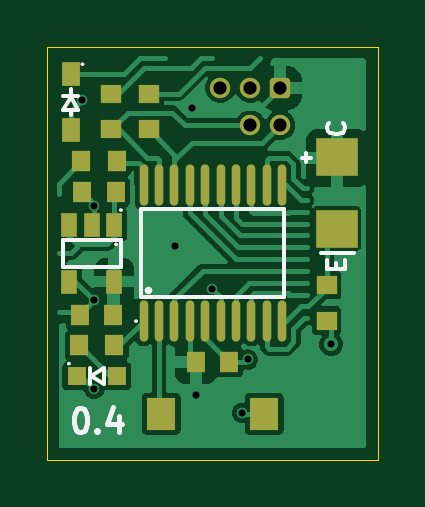
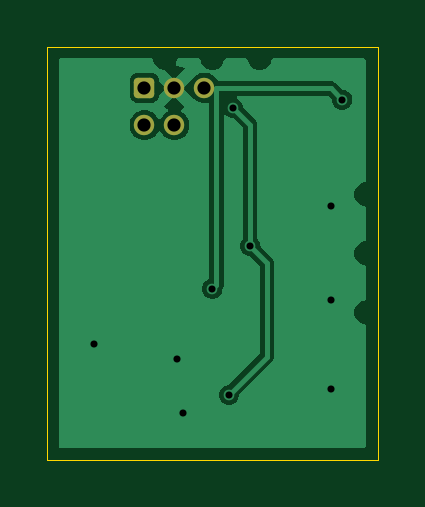
Circuit board: 11 layer files. Board 14.0 x 17.5 mm.
- bottom_copper: vm_light_sensor_0.4-B_Cu.gbl (12799 bytes)
- bottom_mask: vm_light_sensor_0.4-B_Mask.gbs (1302 bytes)
- paste: vm_light_sensor_0.4-B_Paste.gbp (507 bytes)
- bottom_silk: vm_light_sensor_0.4-B_Silkscreen.gbo (508 bytes)
- outline: vm_light_sensor_0.4-Edge_Cuts.gm1 (637 bytes)
- top_copper: vm_light_sensor_0.4-F_Cu.gtl (32330 bytes)
- top_mask: vm_light_sensor_0.4-F_Mask.gts (2838 bytes)
- paste: vm_light_sensor_0.4-F_Paste.gtp (2043 bytes)
- top_silk: vm_light_sensor_0.4-F_Silkscreen.gto (4045 bytes)
- drill: vm_light_sensor_0.4-NPTH.drl (309 bytes)
- drill: vm_light_sensor_0.4-PTH.drl (601 bytes)

=== bottom_copper: vm_light_sensor_0.4-B_Cu.gbl (12799 bytes, source omitted) ===
=== bottom_mask: vm_light_sensor_0.4-B_Mask.gbs (1302 bytes, source withheld) ===
=== paste: vm_light_sensor_0.4-B_Paste.gbp ===
%TF.GenerationSoftware,KiCad,Pcbnew,9.0.6-9.0.6~ubuntu22.04.1*%
%TF.CreationDate,2026-01-23T17:02:16+00:00*%
%TF.ProjectId,vm_light_sensor,766d5f6c-6967-4687-945f-73656e736f72,0.4*%
%TF.SameCoordinates,PX510ff40PY47868c0*%
%TF.FileFunction,Paste,Bot*%
%TF.FilePolarity,Positive*%
%FSLAX45Y45*%
G04 Gerber Fmt 4.5, Leading zero omitted, Abs format (unit mm)*
G04 Created by KiCad (PCBNEW 9.0.6-9.0.6~ubuntu22.04.1) date 2026-01-23 17:02:16*
%MOMM*%
%LPD*%
G01*
G04 APERTURE LIST*
G04 APERTURE END LIST*
M02*

=== bottom_silk: vm_light_sensor_0.4-B_Silkscreen.gbo ===
%TF.GenerationSoftware,KiCad,Pcbnew,9.0.6-9.0.6~ubuntu22.04.1*%
%TF.CreationDate,2026-01-23T17:02:16+00:00*%
%TF.ProjectId,vm_light_sensor,766d5f6c-6967-4687-945f-73656e736f72,0.4*%
%TF.SameCoordinates,PX510ff40PY47868c0*%
%TF.FileFunction,Legend,Bot*%
%TF.FilePolarity,Positive*%
%FSLAX45Y45*%
G04 Gerber Fmt 4.5, Leading zero omitted, Abs format (unit mm)*
G04 Created by KiCad (PCBNEW 9.0.6-9.0.6~ubuntu22.04.1) date 2026-01-23 17:02:16*
%MOMM*%
%LPD*%
G01*
G04 APERTURE LIST*
G04 APERTURE END LIST*
M02*

=== outline: vm_light_sensor_0.4-Edge_Cuts.gm1 ===
%TF.GenerationSoftware,KiCad,Pcbnew,9.0.6-9.0.6~ubuntu22.04.1*%
%TF.CreationDate,2026-01-23T17:02:16+00:00*%
%TF.ProjectId,vm_light_sensor,766d5f6c-6967-4687-945f-73656e736f72,0.4*%
%TF.SameCoordinates,PX510ff40PY47868c0*%
%TF.FileFunction,Profile,NP*%
%FSLAX45Y45*%
G04 Gerber Fmt 4.5, Leading zero omitted, Abs format (unit mm)*
G04 Created by KiCad (PCBNEW 9.0.6-9.0.6~ubuntu22.04.1) date 2026-01-23 17:02:16*
%MOMM*%
%LPD*%
G01*
G04 APERTURE LIST*
%TA.AperFunction,Profile*%
%ADD10C,0.050000*%
%TD*%
G04 APERTURE END LIST*
D10*
X-700000Y875000D02*
X700000Y875000D01*
X700000Y-875000D01*
X-700000Y-875000D01*
X-700000Y875000D01*
M02*

=== top_copper: vm_light_sensor_0.4-F_Cu.gtl (32330 bytes, source omitted) ===
=== top_mask: vm_light_sensor_0.4-F_Mask.gts (2838 bytes, source withheld) ===
=== paste: vm_light_sensor_0.4-F_Paste.gtp ===
%TF.GenerationSoftware,KiCad,Pcbnew,9.0.6-9.0.6~ubuntu22.04.1*%
%TF.CreationDate,2026-01-23T17:02:16+00:00*%
%TF.ProjectId,vm_light_sensor,766d5f6c-6967-4687-945f-73656e736f72,0.4*%
%TF.SameCoordinates,PX510ff40PY47868c0*%
%TF.FileFunction,Paste,Top*%
%TF.FilePolarity,Positive*%
%FSLAX45Y45*%
G04 Gerber Fmt 4.5, Leading zero omitted, Abs format (unit mm)*
G04 Created by KiCad (PCBNEW 9.0.6-9.0.6~ubuntu22.04.1) date 2026-01-23 17:02:16*
%MOMM*%
%LPD*%
G01*
G04 APERTURE LIST*
%ADD10R,0.860000X0.810000*%
%ADD11R,0.700000X1.000000*%
%ADD12R,0.800000X0.800000*%
%ADD13R,0.800000X0.900000*%
%ADD14O,0.360000X1.740000*%
%ADD15R,1.230000X1.360000*%
%ADD16R,1.800000X1.630000*%
%ADD17R,0.810000X0.860000*%
%ADD18R,0.750000X1.000000*%
G04 APERTURE END LIST*
D10*
%TO.C,R7*%
X-270000Y525000D03*
X-270000Y675000D03*
%TD*%
D11*
%TO.C,U2*%
X-415000Y120000D03*
X-510000Y120000D03*
X-605000Y120000D03*
X-605000Y-120000D03*
X-415000Y-120000D03*
%TD*%
D12*
%TO.C,D1*%
X-405000Y-520000D03*
X-575000Y-520000D03*
%TD*%
D10*
%TO.C,R6*%
X-430000Y525000D03*
X-430000Y675000D03*
%TD*%
D13*
%TO.C,C3*%
X-420000Y-260000D03*
X-560000Y-260000D03*
%TD*%
D14*
%TO.C,U1*%
X-291000Y-287000D03*
X-226000Y-287000D03*
X-161000Y-287000D03*
X-96000Y-287000D03*
X-30000Y-287000D03*
X35000Y-287000D03*
X100000Y-287000D03*
X165000Y-287000D03*
X230000Y-287000D03*
X295000Y-287000D03*
X295000Y287000D03*
X230000Y287000D03*
X165000Y287000D03*
X100000Y287000D03*
X35000Y287000D03*
X-30000Y287000D03*
X-96000Y287000D03*
X-161000Y287000D03*
X-226000Y287000D03*
X-291000Y287000D03*
%TD*%
D15*
%TO.C,SW1*%
X220000Y-680000D03*
X-216000Y-680000D03*
%TD*%
D16*
%TO.C,Q1*%
X528000Y406000D03*
X528000Y102000D03*
%TD*%
D17*
%TO.C,R5*%
X-405000Y390000D03*
X-555000Y390000D03*
%TD*%
D10*
%TO.C,R2*%
X483290Y-285000D03*
X483290Y-135000D03*
%TD*%
D13*
%TO.C,C1*%
X-70000Y-460000D03*
X70000Y-460000D03*
%TD*%
%TO.C,C2*%
X-410000Y260000D03*
X-550000Y260000D03*
%TD*%
D17*
%TO.C,R1*%
X-415000Y-390000D03*
X-565000Y-390000D03*
%TD*%
D18*
%TO.C,D2*%
X-600000Y757000D03*
X-600000Y523000D03*
%TD*%
M02*

=== top_silk: vm_light_sensor_0.4-F_Silkscreen.gto ===
%TF.GenerationSoftware,KiCad,Pcbnew,9.0.6-9.0.6~ubuntu22.04.1*%
%TF.CreationDate,2026-01-23T17:02:16+00:00*%
%TF.ProjectId,vm_light_sensor,766d5f6c-6967-4687-945f-73656e736f72,0.4*%
%TF.SameCoordinates,PX510ff40PY47868c0*%
%TF.FileFunction,Legend,Top*%
%TF.FilePolarity,Positive*%
%FSLAX45Y45*%
G04 Gerber Fmt 4.5, Leading zero omitted, Abs format (unit mm)*
G04 Created by KiCad (PCBNEW 9.0.6-9.0.6~ubuntu22.04.1) date 2026-01-23 17:02:16*
%MOMM*%
%LPD*%
G01*
G04 APERTURE LIST*
%ADD10C,0.200000*%
%ADD11C,0.150000*%
%ADD12C,0.075000*%
G04 APERTURE END LIST*
D10*
X-563985Y-656722D02*
X-554461Y-656722D01*
X-554461Y-656722D02*
X-544938Y-661484D01*
X-544938Y-661484D02*
X-540176Y-666246D01*
X-540176Y-666246D02*
X-535414Y-675770D01*
X-535414Y-675770D02*
X-530652Y-694817D01*
X-530652Y-694817D02*
X-530652Y-718627D01*
X-530652Y-718627D02*
X-535414Y-737674D01*
X-535414Y-737674D02*
X-540176Y-747198D01*
X-540176Y-747198D02*
X-544938Y-751960D01*
X-544938Y-751960D02*
X-554461Y-756722D01*
X-554461Y-756722D02*
X-563985Y-756722D01*
X-563985Y-756722D02*
X-573509Y-751960D01*
X-573509Y-751960D02*
X-578271Y-747198D01*
X-578271Y-747198D02*
X-583033Y-737674D01*
X-583033Y-737674D02*
X-587795Y-718627D01*
X-587795Y-718627D02*
X-587795Y-694817D01*
X-587795Y-694817D02*
X-583033Y-675770D01*
X-583033Y-675770D02*
X-578271Y-666246D01*
X-578271Y-666246D02*
X-573509Y-661484D01*
X-573509Y-661484D02*
X-563985Y-656722D01*
X-487795Y-747198D02*
X-483033Y-751960D01*
X-483033Y-751960D02*
X-487795Y-756722D01*
X-487795Y-756722D02*
X-492556Y-751960D01*
X-492556Y-751960D02*
X-487795Y-747198D01*
X-487795Y-747198D02*
X-487795Y-756722D01*
X-397318Y-690055D02*
X-397318Y-756722D01*
X-421128Y-651960D02*
X-444937Y-723388D01*
X-444937Y-723388D02*
X-383033Y-723388D01*
D11*
X554774Y549846D02*
X558345Y546275D01*
X558345Y546275D02*
X561916Y535560D01*
X561916Y535560D02*
X561916Y528417D01*
X561916Y528417D02*
X558345Y517703D01*
X558345Y517703D02*
X551202Y510560D01*
X551202Y510560D02*
X544059Y506989D01*
X544059Y506989D02*
X529774Y503417D01*
X529774Y503417D02*
X519059Y503417D01*
X519059Y503417D02*
X504773Y506989D01*
X504773Y506989D02*
X497631Y510560D01*
X497631Y510560D02*
X490488Y517703D01*
X490488Y517703D02*
X486916Y528417D01*
X486916Y528417D02*
X486916Y535560D01*
X486916Y535560D02*
X490488Y546275D01*
X490488Y546275D02*
X494059Y549846D01*
X522631Y-65868D02*
X522631Y-40868D01*
X561916Y-30154D02*
X561916Y-65868D01*
X561916Y-65868D02*
X486916Y-65868D01*
X486916Y-65868D02*
X486916Y-30154D01*
%TO.C,U2*%
X-387500Y-57500D02*
X-632500Y-57500D01*
X-632500Y57500D01*
X-387500Y57500D01*
X-387500Y-57500D01*
D12*
X-403750Y37500D02*
G75*
G02*
X-411250Y37500I-3750J0D01*
G01*
X-411250Y37500D02*
G75*
G02*
X-403750Y37500I3750J0D01*
G01*
X-383750Y182500D02*
G75*
G02*
X-391250Y182500I-3750J0D01*
G01*
X-391250Y182500D02*
G75*
G02*
X-383750Y182500I3750J0D01*
G01*
D11*
%TO.C,D1*%
X-520000Y-552500D02*
X-520000Y-487500D01*
X-515000Y-520000D02*
X-460000Y-487500D01*
X-515000Y-520000D02*
X-460000Y-552500D01*
X-460000Y-552500D02*
X-460000Y-487500D01*
D12*
X-603750Y-467500D02*
G75*
G02*
X-611250Y-467500I-3750J0D01*
G01*
X-611250Y-467500D02*
G75*
G02*
X-603750Y-467500I3750J0D01*
G01*
%TO.C,U1*%
D11*
X-300500Y187500D02*
X304500Y187500D01*
X304500Y-187500D01*
X-300500Y-187500D01*
X-300500Y187500D01*
D12*
X-319250Y-287500D02*
G75*
G02*
X-326750Y-287500I-3750J0D01*
G01*
X-326750Y-287500D02*
G75*
G02*
X-319250Y-287500I3750J0D01*
G01*
D11*
X-263000Y-157500D02*
G75*
G02*
X-278000Y-157500I-7500J0D01*
G01*
X-278000Y-157500D02*
G75*
G02*
X-263000Y-157500I7500J0D01*
G01*
%TO.C,Q1*%
X396750Y422750D02*
X396750Y385250D01*
X415500Y404000D02*
X378000Y404000D01*
X598000Y-1000D02*
X458000Y-1000D01*
%TO.C,D2*%
X-632500Y667500D02*
X-567500Y667500D01*
X-632500Y607500D02*
X-567500Y607500D01*
X-600000Y695000D02*
X-600000Y665000D01*
X-600000Y662500D02*
X-632500Y607500D01*
X-600000Y662500D02*
X-567500Y607500D01*
X-600000Y607500D02*
X-600000Y585000D01*
D12*
X-546250Y800000D02*
G75*
G02*
X-553750Y800000I-3750J0D01*
G01*
X-553750Y800000D02*
G75*
G02*
X-546250Y800000I3750J0D01*
G01*
%TD*%
M02*

=== drill: vm_light_sensor_0.4-NPTH.drl ===
M48
; DRILL file {KiCad 9.0.6-9.0.6~ubuntu22.04.1} date 2026-01-23T17:02:16+0000
; FORMAT={-:-/ absolute / metric / decimal}
; #@! TF.CreationDate,2026-01-23T17:02:16+00:00
; #@! TF.GenerationSoftware,Kicad,Pcbnew,9.0.6-9.0.6~ubuntu22.04.1
; #@! TF.FileFunction,NonPlated,1,2,NPTH
FMAT,2
METRIC
%
G90
G05
M30

=== drill: vm_light_sensor_0.4-PTH.drl ===
M48
; DRILL file {KiCad 9.0.6-9.0.6~ubuntu22.04.1} date 2026-01-23T17:02:16+0000
; FORMAT={-:-/ absolute / metric / decimal}
; #@! TF.CreationDate,2026-01-23T17:02:16+00:00
; #@! TF.GenerationSoftware,Kicad,Pcbnew,9.0.6-9.0.6~ubuntu22.04.1
; #@! TF.FileFunction,Plated,1,2,PTH
FMAT,2
METRIC
; #@! TA.AperFunction,Plated,PTH,ViaDrill
T1C0.300
; #@! TA.AperFunction,Plated,PTH,ComponentDrill
T2C0.559
%
G90
G05
T1
X-5.5Y6.5
X-5.0Y2.0
X-5.0Y-2.0
X-5.0Y-5.75
X-1.6Y0.3
X-0.875Y6.158
X-0.7Y-6.0
X0.0Y-1.5
X1.25Y-6.75
X1.5Y-4.5
X5.033Y-3.85
T2
X0.335Y7.0
X1.605Y7.0
X1.605Y5.425
X2.875Y7.0
X2.875Y5.425
M30

